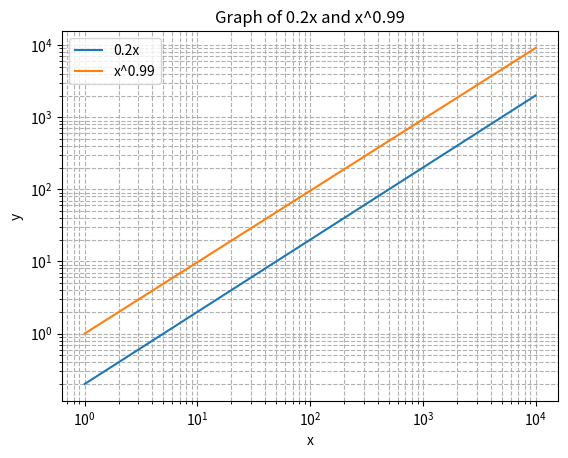

Python code for this plot:
import numpy as np
import matplotlib.pyplot as plt

# Generate x values
x = np.linspace(1, 1e4, 1000)

# Calculate y values for both functions
y1 = 0.2 * x
y2 = x**0.99

# Plot the functions
plt.plot(x, y1, label='0.2x')
plt.plot(x, y2, label='x^0.99')

# Highlight the region where 0.2x > x^0.99
plt.fill_between(x, y1, y2, where=(y1 > y2), color='green', alpha=0.3)

# Add labels and legend
plt.xlabel('x')
plt.ylabel('y')
plt.title('Graph of 0.2x and x^0.99')
plt.legend()

# Show plot
plt.xscale('log')  # Use logarithmic scale for x-axis
plt.yscale('log')  # Use logarithmic scale for y-axis
plt.grid(True, which="both", ls="--")  # Add grid lines
plt.show()
